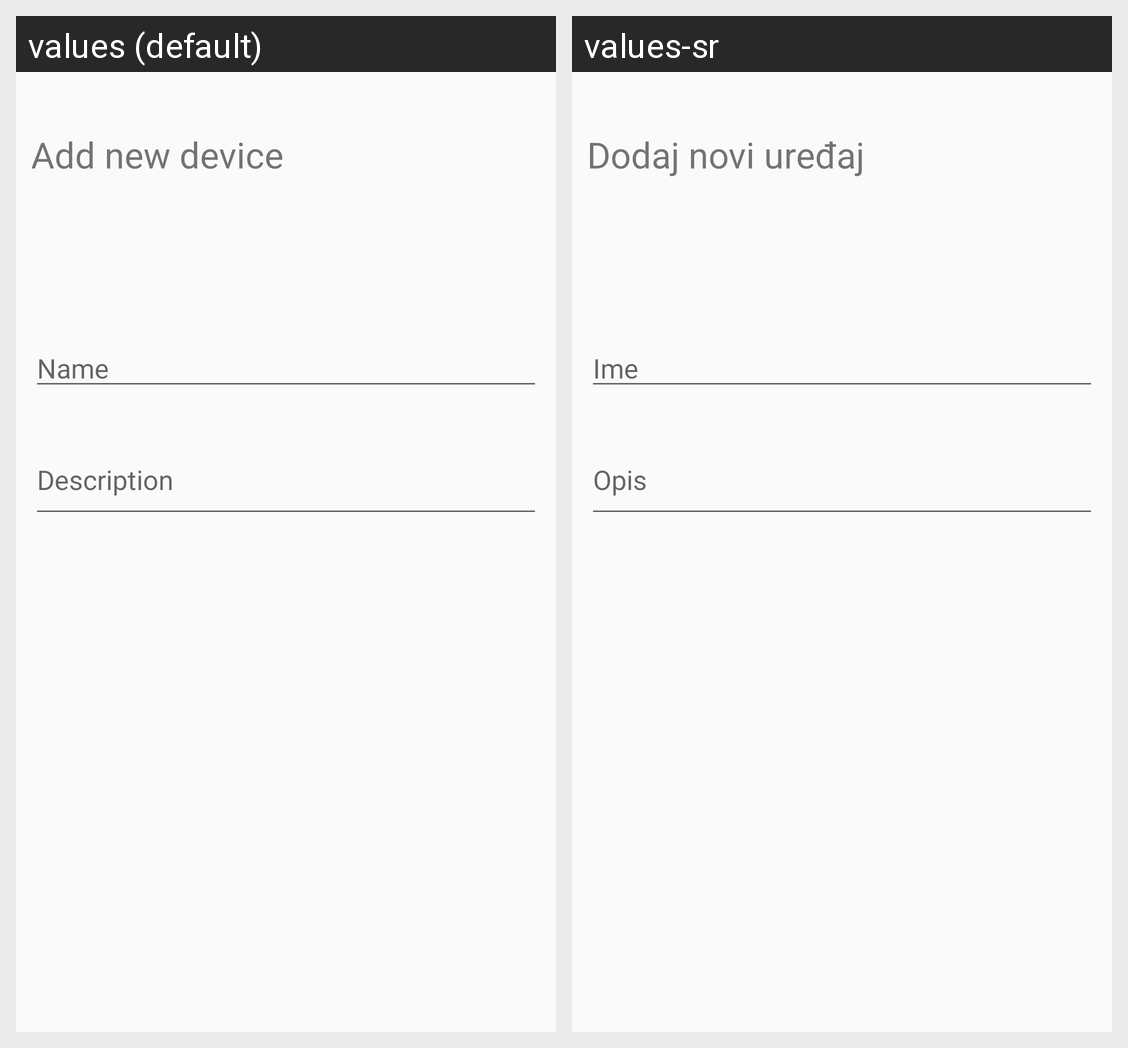

The Android screen above is rendered under two locales of the same app. Produce the string resources it draws, with the default and per-locale values.
Android screen res/layout/dialog_add_device.xml rendered under 2 locales, left to right: values (default), values-sr. Device: Nexus 5 (rendered at 1080×1920; each locale shown at half size, 540×960, under a caption strip naming it); theme CustomAppThemeLight.
Strings drawn on this screen, with the default value and each locale's value (text and hints the layout hard-codes, and strings that could not be matched under every locale, appear in the picture but are not listed):

device_name
  values: Name
  values-sr: Ime

device_description
  values: Description
  values-sr: Opis

add_device_title
  values: Add new device
  values-sr: Dodaj novi uređaj
